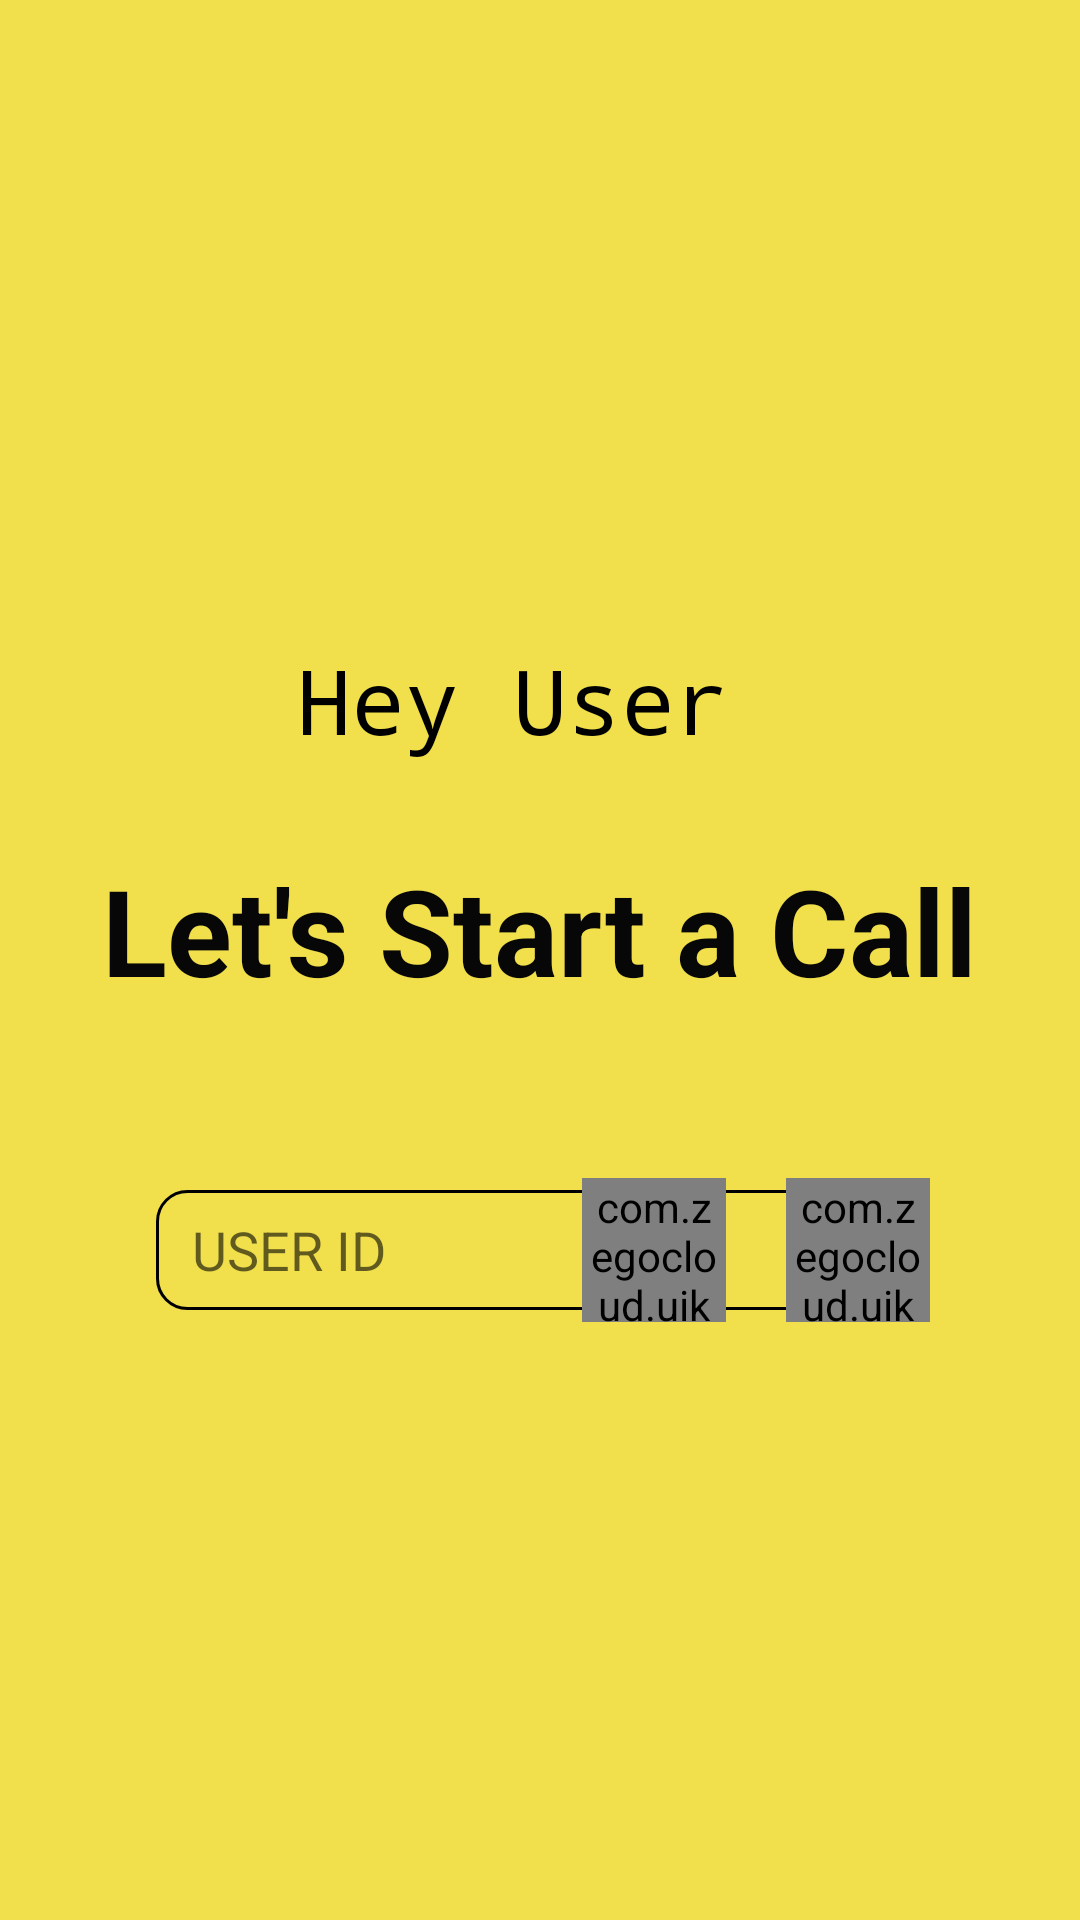

Reconstruct the res/layout file that produces this screen, plus the resources it refers to.
<!-- AndroidManifest.xml: application theme Theme.VoiceCallVideo -->
<!-- res/layout/activity_call.xml -->
<?xml version="1.0" encoding="utf-8"?>
<LinearLayout xmlns:android="http://schemas.android.com/apk/res/android"
    xmlns:tools="http://schemas.android.com/tools"
    android:layout_width="match_parent"
    android:layout_height="match_parent"
    android:layout_gravity="center"
    android:orientation="vertical"
    android:gravity="center"
    android:background="#F1E04C"
    tools:context=".MainActivity">

    <TextView
        android:layout_width="wrap_content"
        android:layout_height="wrap_content"
        android:id="@+id/usercall"
        android:text="Hey User "
        android:textSize="30sp"
        android:fontFamily="monospace"
        android:textColor="@color/black"
        android:gravity="center"
        android:layout_gravity="center"
        android:layout_marginTop="30sp"
        tools:ignore="HardcodedText" />

    <TextView
        android:layout_width="wrap_content"
        android:layout_height="wrap_content"
        android:id="@+id/call"
        android:text="Let's Start a Call"
        android:textSize="40sp"
        android:textStyle="bold"
        android:textColor="#070707"
        android:layout_gravity="center"
        android:layout_marginTop="30sp"
        tools:ignore="HardcodedText" />

    <RelativeLayout
        android:layout_width="match_parent"
        android:layout_height="wrap_content"
        android:layout_marginTop="40dp"
        android:layout_marginHorizontal="40dp">

        <EditText
            android:id="@+id/seconduserIdedittext"
            android:layout_width="match_parent"
            android:layout_height="40dp"
            android:layout_centerVertical="true"
            android:layout_marginHorizontal="12dp"
            android:layout_marginTop="40sp"
            android:background="@drawable/rounded"
            android:hint="USER ID"
            android:paddingHorizontal="12dp"
            android:paddingLeft="50dp"
            android:textColor="#000"
            tools:ignore="Autofill,TextFields" />

       <com.zegocloud.uikit.prebuilt.call.invite.widget.ZegoSendCallInvitationButton
           android:layout_width="48dp"
           android:layout_height="48dp"
           android:id="@+id/voice_call_btn"
           android:layout_marginHorizontal="10dp"
           android:layout_centerVertical="true"
           android:layout_toLeftOf="@+id/video_call_btn"/>

        <com.zegocloud.uikit.prebuilt.call.invite.widget.ZegoSendCallInvitationButton
            android:layout_width="48dp"
            android:layout_height="48dp"
            android:layout_marginHorizontal="10dp"
            android:layout_alignParentEnd="true"
            android:layout_centerVertical="true"
            android:id="@+id/video_call_btn"/>


    </RelativeLayout>









</LinearLayout>
<!-- resources referenced by this layout -->
<resources>
  <!-- drawable rounded (drawable) -->
  <?xml version="1.0" encoding="utf-8"?>
  <shape xmlns:android="http://schemas.android.com/apk/res/android"
      android:shape="rectangle">
  
      <corners android:radius="10dp"/>
          <stroke android:width="1dp"/>
  
  
  </shape>
  <style name="Theme.VoiceCallVideo" parent="Theme.MaterialComponents.DayNight.NoActionBar">
          
          <item name="colorPrimary">@color/purple_500</item>
          <item name="colorPrimaryVariant">@color/purple_700</item>
          <item name="colorOnPrimary">@color/white</item>
          
          <item name="colorSecondary">@color/teal_200</item>
          <item name="colorSecondaryVariant">@color/teal_700</item>
          <item name="colorOnSecondary">@color/black</item>
          
          <item name="android:statusBarColor" tools:targetApi="l">?attr/colorPrimaryVariant</item>
          
      </style>
  <!-- not gathered from this repository: default colours our renderer supplied (Android Studio template values) -->
  <color name="purple_500">#FF6200EE</color>
  <color name="purple_700">#FF3700B3</color>
  <color name="teal_200">#FF03DAC5</color>
  <color name="teal_700">#FF018786</color>
  <color name="black">#FF000000</color>
  <color name="white">#FFFFFFFF</color>
</resources>
